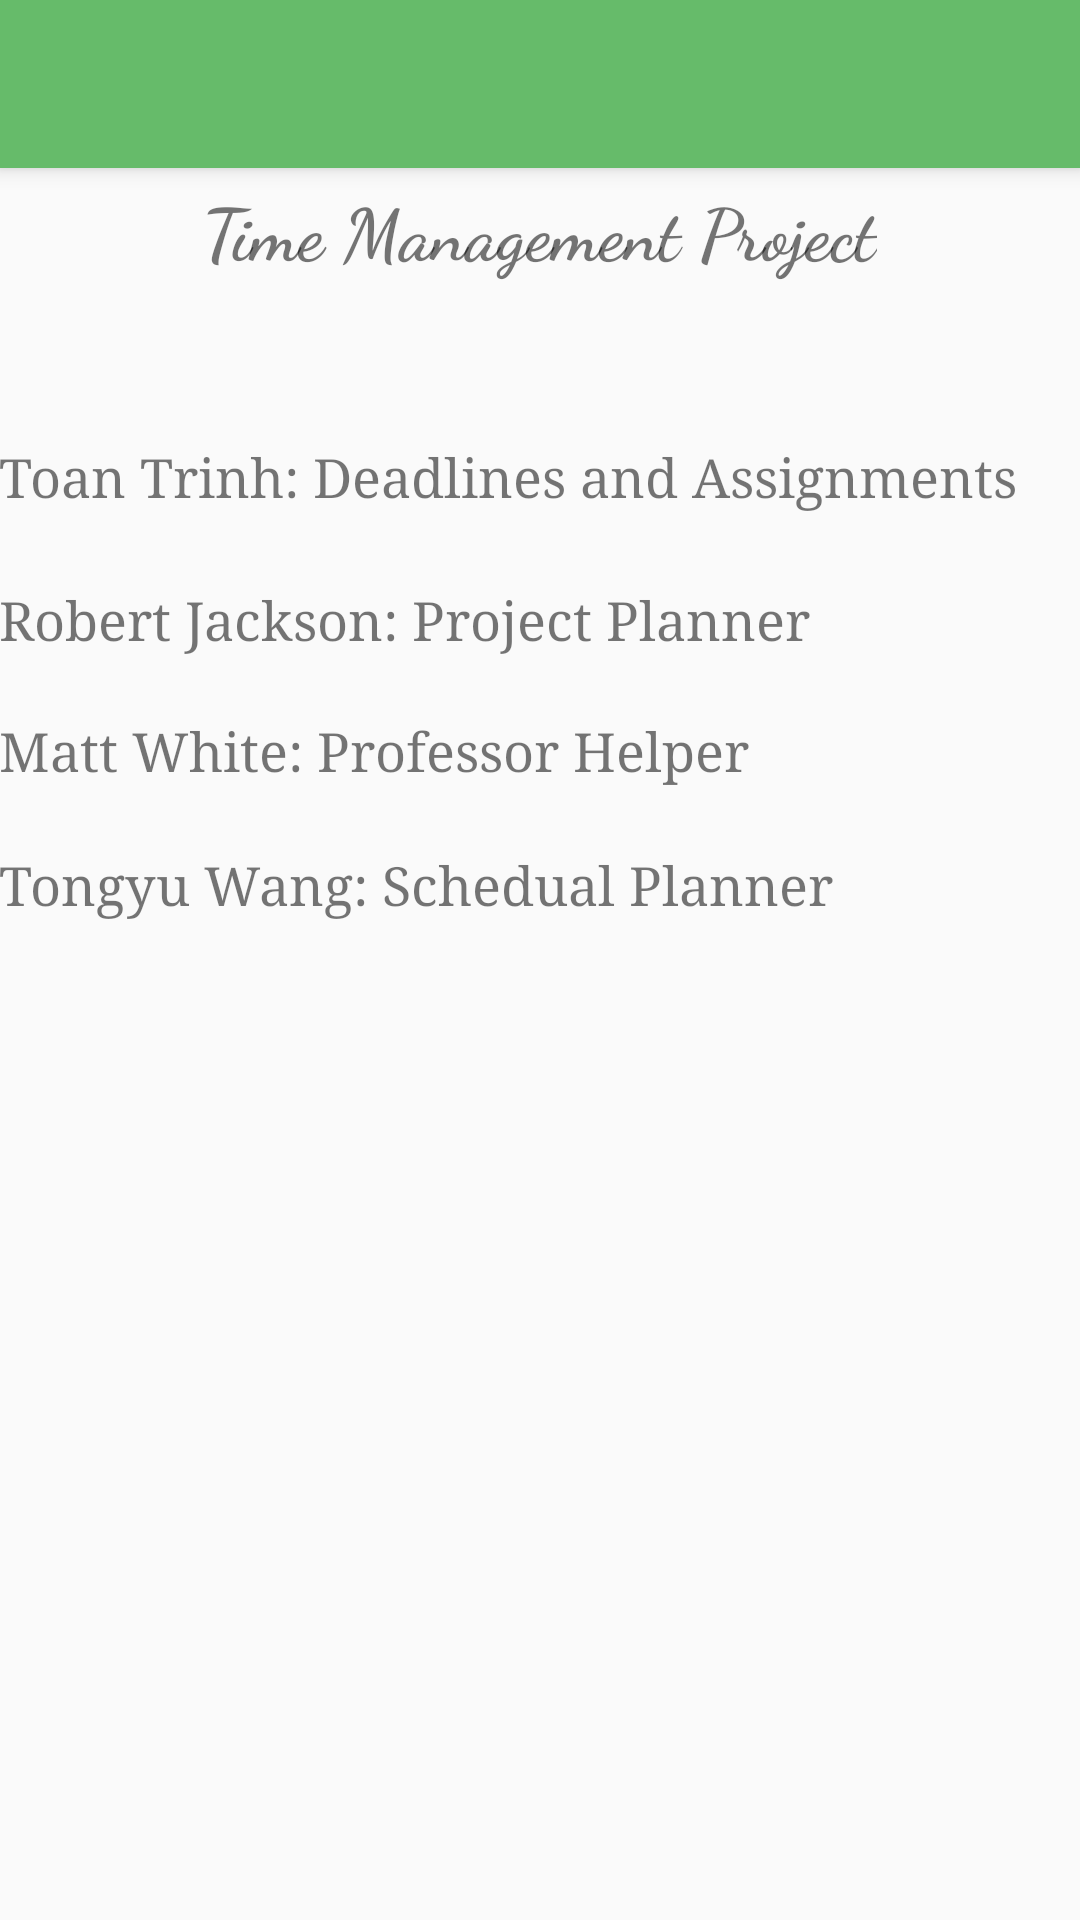

Here is an Android app screen rendered from its layout file. Give the layout XML and the strings, colors and styles it references.
<!-- AndroidManifest.xml: application theme AppTheme -->
<!-- res/layout/activity_main_menu_project_planner.xml -->
<?xml version="1.0" encoding="utf-8"?>
<android.support.design.widget.CoordinatorLayout xmlns:android="http://schemas.android.com/apk/res/android"
    xmlns:app="http://schemas.android.com/apk/res-auto"
    xmlns:tools="http://schemas.android.com/tools"
    android:layout_width="match_parent"
    android:layout_height="match_parent"
    android:fitsSystemWindows="true"
    tools:context="com.example.robertjackson.finalproject.MainMenu_Project_Planner">

    <android.support.design.widget.AppBarLayout
        android:layout_width="match_parent"
        android:layout_height="wrap_content"
        android:theme="@style/AppTheme.AppBarOverlay">

        <android.support.v7.widget.Toolbar
            android:id="@+id/toolbar"
            android:layout_width="match_parent"
            android:layout_height="?attr/actionBarSize"
            android:background="?attr/colorPrimary"
            app:popupTheme="@style/AppTheme.PopupOverlay" />

    </android.support.design.widget.AppBarLayout>

    <RelativeLayout
        android:layout_width="match_parent"
        android:layout_height="match_parent"
        android:paddingBottom="@dimen/activity_vertical_margin"
        android:paddingLeft="@dimen/activity_horizontal_margin"
        android:paddingRight="@dimen/activity_horizontal_margin"
        android:paddingTop="@dimen/activity_vertical_margin"
        tools:context="com.example.robertjackson.finalproject.MainMenu_Project_Planner">

        <TextView
            android:text="@string/TeamName1"
            android:layout_width="match_parent"
            android:layout_height="wrap_content"
            android:layout_below="@+id/textView5"
            android:layout_alignEnd="@+id/textView5"
            android:layout_marginTop="24dp"
            android:id="@+id/textView6"
            android:textAlignment="textStart"
            android:textSize="18sp"
            android:fontFamily="serif" />

        <TextView
            android:text="@string/TeamName2"
            android:layout_width="match_parent"
            android:layout_height="wrap_content"
            android:layout_below="@+id/textView6"
            android:layout_alignEnd="@+id/textView6"
            android:layout_marginTop="20dp"
            android:id="@+id/textView7"
            android:textAlignment="textStart"
            android:textSize="18sp"
            android:fontFamily="serif" />

        <TextView
            android:text="@string/TeamName3"
            android:layout_width="match_parent"
            android:layout_height="wrap_content"
            android:layout_below="@+id/textView7"
            android:layout_alignStart="@+id/textView7"
            android:layout_marginTop="21dp"
            android:id="@+id/textView8"
            android:textAlignment="textStart"
            android:textSize="18sp"
            android:fontFamily="serif" />

        <TextView
            android:text="@string/TeamName4"
            android:layout_width="match_parent"
            android:layout_height="wrap_content"
            android:layout_marginTop="147dp"
            android:id="@+id/textView5"
            android:textAlignment="textStart"
            android:textSize="18sp"
            android:fontFamily="serif"
            android:layout_alignParentTop="true"
            android:layout_alignParentStart="true" />

        <TextView
            android:text="@string/ProjectName"
            android:layout_width="wrap_content"
            android:layout_height="wrap_content"
            android:layout_alignParentTop="true"
            android:layout_centerHorizontal="true"
            android:layout_marginTop="60dp"
            android:id="@+id/textView9"
            android:textSize="24sp"
            android:fontFamily="cursive"
            android:typeface="serif"
            android:lineSpacingExtra="8sp"
            android:textStyle="normal|bold"
            android:textAlignment="center" />
    </RelativeLayout>
</android.support.design.widget.CoordinatorLayout>
<!-- resources referenced by this layout -->
<resources>
  <string name="ProjectName">Time Management Project</string>
  <string name="TeamName1">Robert Jackson: Project Planner</string>
  <string name="TeamName2">Matt White: Professor Helper</string>
  <string name="TeamName3">Tongyu Wang: Schedual Planner</string>
  <string name="TeamName4">Toan Trinh: Deadlines and Assignments</string>
  <style name="AppTheme.AppBarOverlay" parent="ThemeOverlay.AppCompat.Dark.ActionBar" />
  <style name="AppTheme.PopupOverlay" parent="ThemeOverlay.AppCompat.Light" />
  <style name="AppTheme" parent="Theme.AppCompat.Light.DarkActionBar">
          
          <item name="colorPrimary">#66bb6a</item>
          <item name="colorPrimaryDark">#4caf50</item>
          <item name="colorAccent">#1b5e20</item>
      </style>
</resources>
